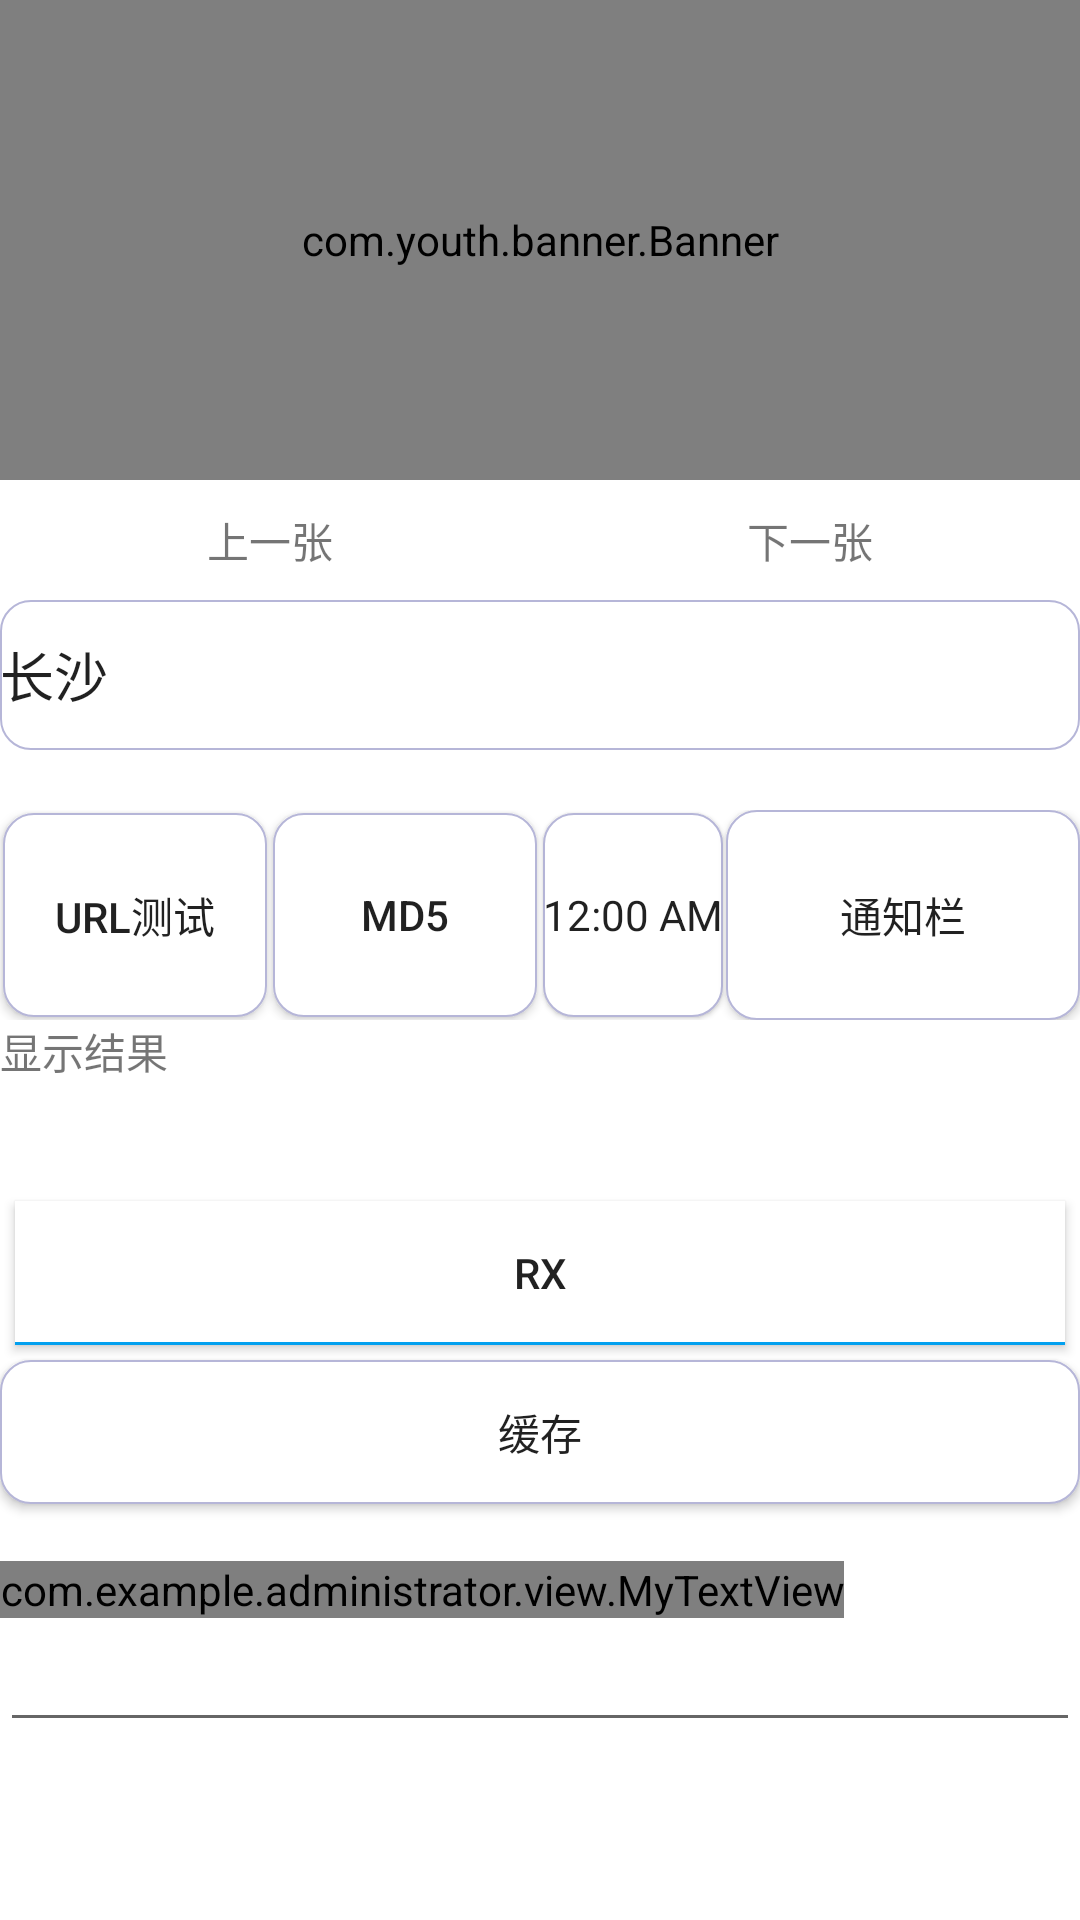

Produce the Android XML layout that renders to this screen, including the resource entries it uses.
<!-- AndroidManifest.xml: application theme AppTheme -->
<!-- res/layout/fragment_one.xml -->
<?xml version="1.0" encoding="utf-8"?>
<ScrollView
    xmlns:android="http://schemas.android.com/apk/res/android"
    xmlns:app="http://schemas.android.com/apk/res-auto"
    android:layout_width="match_parent"
    android:layout_height="match_parent"
    android:background="@color/white"
    >


    <LinearLayout
        xmlns:android="http://schemas.android.com/apk/res/android"
        xmlns:app="http://schemas.android.com/apk/res-auto"
        android:layout_width="match_parent"
        android:layout_height="match_parent"
        android:background="@color/white"
        android:orientation="vertical"
        >


        <FrameLayout
            android:layout_width="match_parent"
            android:layout_height="wrap_content"
            android:clipChildren="false">

            <com.youth.banner.Banner
                xmlns:app="http://schemas.android.com/apk/res-auto"
                android:id="@+id/banner"
                android:layout_width="match_parent"
                android:layout_height="160dp"
                android:clipChildren="false"
                app:indicator_drawable_selected="@drawable/point_focus"
                app:indicator_drawable_unselected="@drawable/point_normal"/>

        </FrameLayout>

        <LinearLayout
            android:layout_width="match_parent"
            android:layout_height="match_parent"
            android:orientation="horizontal">

            <TextView
                android:id="@+id/shanyizhang"
                android:layout_width="wrap_content"
                android:layout_height="40dp"
                android:layout_weight="1"
                android:gravity="center"
                android:text="上一张"/>

            <TextView
                android:id="@+id/xiayizhang"
                android:layout_width="wrap_content"
                android:layout_height="match_parent"
                android:layout_weight="1"
                android:gravity="center"
                android:text="下一张"/>
        </LinearLayout>

        <RelativeLayout
            android:layout_width="match_parent"
            android:layout_height="50dp"
            android:background="@drawable/bg_white_line">

            <EditText
                android:id="@+id/url_et"
                android:layout_width="300dp"
                android:layout_height="match_parent"
                android:background="@null"
                android:hint="信息输入框"
                android:text="长沙"/>

            <ImageView
                android:id="@+id/iv_delete"
                android:layout_width="20dp"
                android:layout_height="20dp"
                android:layout_alignParentRight="true"
                android:layout_marginRight="10dp"
                android:layout_marginTop="20dp"
                android:clickable="true"
                android:visibility="gone"
                app:srcCompat="@drawable/ic_delete"/>
        </RelativeLayout>

        <TextView
            android:id="@+id/time"
            android:layout_width="match_parent"
            android:layout_height="20dp"/>

        <LinearLayout
            android:layout_width="match_parent"
            android:layout_height="70dp"
            android:orientation="horizontal">

            <Button
                android:id="@+id/url_btn"
                android:layout_width="wrap_content"
                android:layout_height="match_parent"
                android:layout_margin="1dp"
                android:background="@drawable/ripple_bg"
                android:clickable="true"
                android:text="URl测试"/>

            <Button
                android:id="@+id/md5_btn"
                android:layout_width="wrap_content"
                android:layout_height="match_parent"
                android:layout_margin="1dp"
                android:background="@drawable/bg_white_line"
                android:text="MD5"/>

            <TextClock
                android:layout_width="wrap_content"
                android:layout_height="match_parent"
                android:layout_margin="1dp"
                android:background="@drawable/bg_white_line"
                android:elevation="1dp"
                android:format24Hour=" yyyy年MM月dd \n aa HH:mm:ss EE"
                android:gravity="center"/>

            <Button
                android:id="@+id/notify"
                android:layout_width="match_parent"
                android:layout_height="match_parent"
                android:background="@drawable/bg_white_line"
                android:elevation="1dp"
                android:text="通知栏"/>
        </LinearLayout>

        <RelativeLayout
            android:layout_width="match_parent"
            android:layout_height="wrap_content">

            <ScrollView
                android:id="@+id/sv"
                android:layout_width="match_parent"
                android:layout_height="wrap_content">

                <TextView
                    android:id="@+id/log_tv"
                    android:layout_width="match_parent"
                    android:layout_height="match_parent"
                    android:text="显示结果"
                    android:textIsSelectable="true"/>
            </ScrollView>


        </RelativeLayout>

        <TextSwitcher
            android:id="@+id/tv_message"
            android:layout_width="match_parent"
            android:layout_height="40dp"
            android:layout_centerHorizontal="true"
            android:layout_centerVertical="true"
            android:inAnimation="@anim/push_up_in"
            android:outAnimation="@anim/push_up_out">

        </TextSwitcher>

        <Button
            android:id="@+id/btn_rx"
            android:layout_width="match_parent"
            android:layout_height="wrap_content"
            android:layout_alignParentBottom="true"
            android:layout_below="@+id/sv"
            android:layout_marginLeft="5dp"
            android:layout_marginRight="5dp"
            android:background="@drawable/layer_singeline_bottom"
            android:clickable="true"
            android:text="rx"/>

        <Button
            android:id="@+id/cacheTest"
            android:layout_width="match_parent"
            android:layout_height="wrap_content"
            android:layout_marginTop="5dp"
            android:background="@drawable/bg_white_line"
            android:clickable="true"
            android:onClick="cacheTest"
            android:text="缓存"
            android:textAlignment="center"/>

        <TextView
            android:id="@+id/text_layout"
            android:layout_width="match_parent"
            android:layout_height="wrap_content"
            android:orientation="vertical"/>

        <com.example.administrator.view.MyTextView
            android:layout_width="wrap_content"
            android:layout_height="wrap_content"
            android:text="自定义view ,属性：哈哈哈"
            app:testAttr="520"
            app:text="你好啊"/>

        <EditText
            android:id="@+id/test_f1_et"
            android:layout_width="match_parent"
            android:layout_height="wrap_content"
            />
    </LinearLayout>
</ScrollView>
<!-- resources referenced by this layout -->
<resources>
  <color name="white">#fff</color>
  <!-- drawable bg_white_line (drawable) -->
  <?xml version="1.0" encoding="utf-8"?>
  <shape xmlns:android="http://schemas.android.com/apk/res/android">
      <solid android:color="@color/white" />
      <stroke
          android:width="0.5dp"
          android:color="@color/colorGray" />
      <corners android:radius="10dp" />
  </shape>
  <!-- drawable layer_singeline_bottom (drawable) -->
  <?xml version="1.0" encoding="utf-8"?>
  <layer-list xmlns:android="http://schemas.android.com/apk/res/android">
  
      
      <item>
          <shape>
              <solid android:color="#02a0ef"/>
          </shape>
      </item>
  
      
      <item android:bottom="1dp">
          <shape>
              <solid android:color="#fff"/>
          </shape>
      </item>
  </layer-list>
  <!-- drawable point_normal (drawable) -->
  <?xml version="1.0" encoding="utf-8"?>
  <shape xmlns:android="http://schemas.android.com/apk/res/android"
                 android:shape="oval">
  
  <corners android:radius="20dip" />
  
  <solid android:color="@android:color/white" />
  <size
      android:width="20dp"
      android:height="20dp" />
  </shape>
  <!-- drawable ripple_bg (drawable) -->
  <?xml version="1.0" encoding="utf-8"?>
  <ripple xmlns:android="http://schemas.android.com/apk/res/android"
      android:color="#FF21272B">
      <item android:drawable="@drawable/bg_white_line"/>
  </ripple>
  <style name="AppTheme" parent="Theme.AppCompat.Light.NoActionBar">
          
          <item name="colorPrimary">@color/colorcircleblue</item>
          <item name="colorPrimaryDark">@color/colorcircleblue</item>
          <item name="colorAccent">@color/colorGreen</item>
      </style>
  <color name="colorGray">#b6b6d8</color>
  <color name="colorcircleblue">#5fb2d1</color>
  <color name="colorGreen">#4EB84A</color>
</resources>
